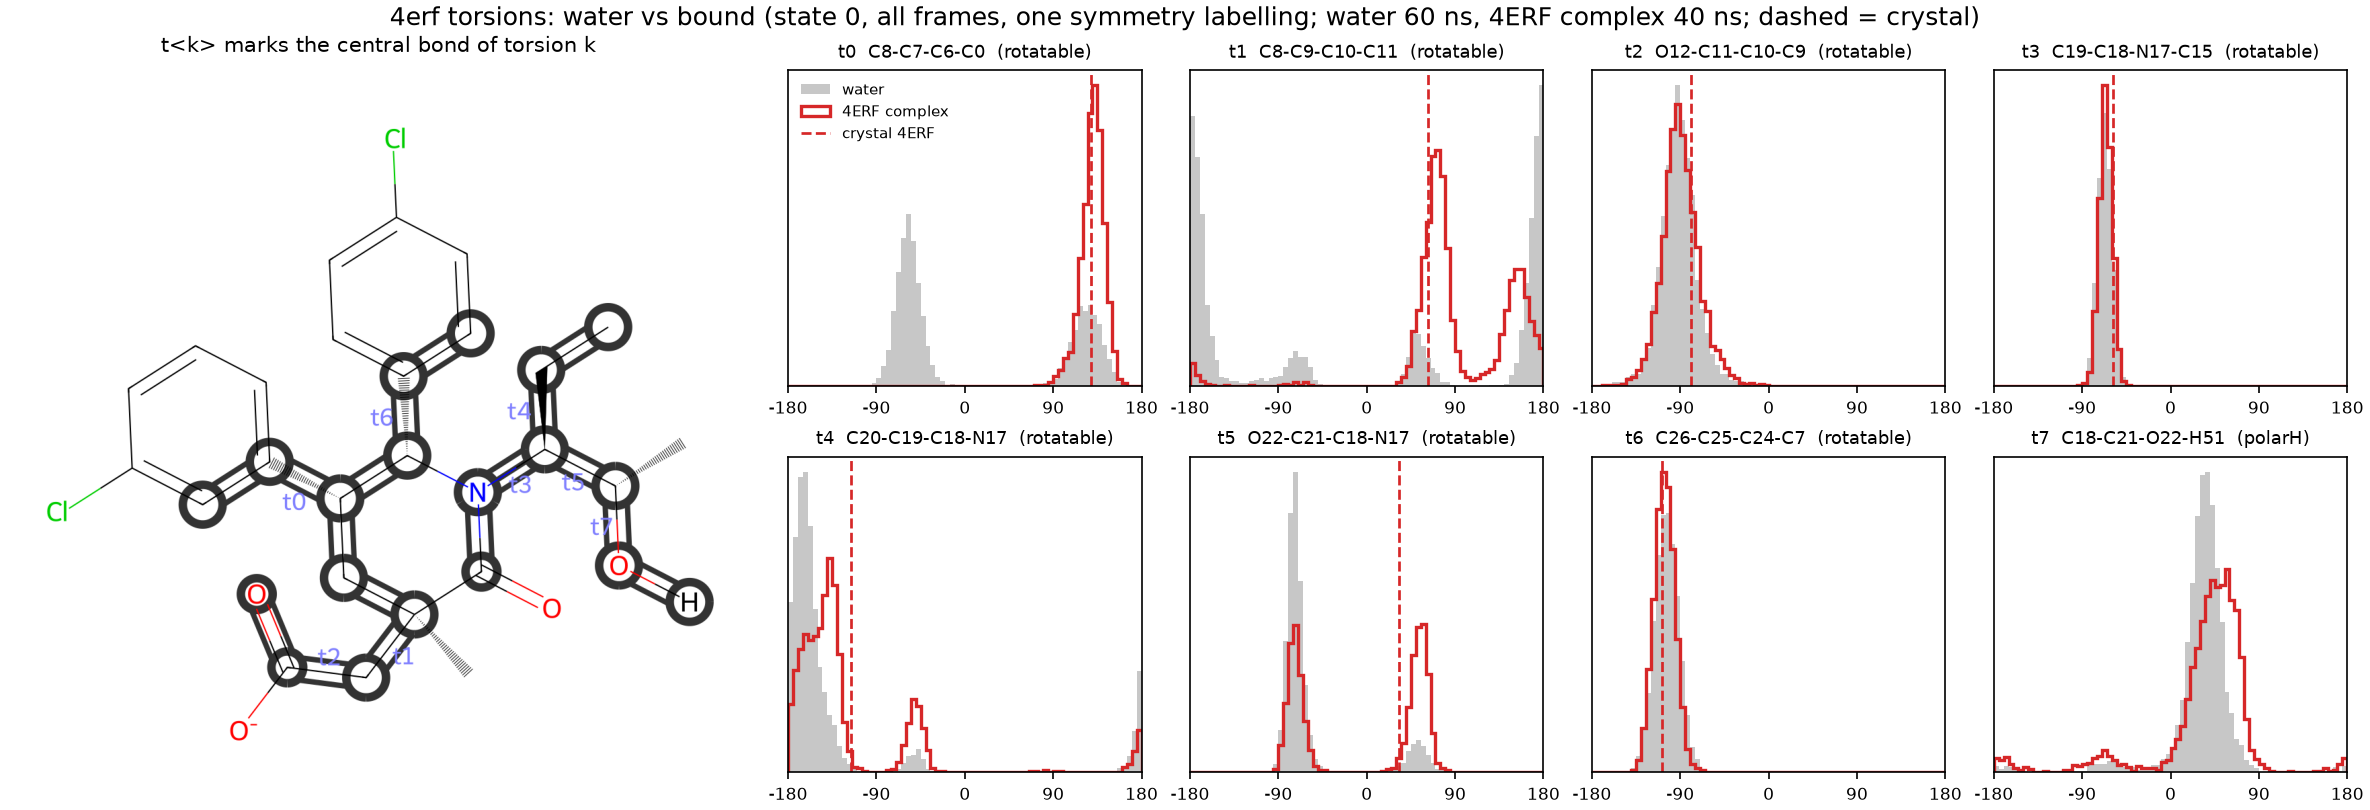

The data file committed next to this chart (first rows):
torsion, atoms, complex, complex_peak_deg, complex_mass_at_peak, water_mass_at_complex_peak, crystal_deg, complex_mass_at_crystal, water_mass_at_crystal
t0, C8-C7-C6-C0, 4ERF complex, 132.5, 0.973, 0.36, 128.8, 0.98, 0.369
t1, C8-C9-C10-C11, 4ERF complex, 72.5, 0.608, 0.102, 62.1, 0.6, 0.114
t2, O12-C11-C10-C9, 4ERF complex, -92.5, 0.878, 0.903, -78.8, 0.826, 0.826
t3, C19-C18-N17-C15, 4ERF complex, -67.5, 1.0, 1.0, -58.7, 0.998, 1.0
t4, C20-C19-C18-N17, 4ERF complex, -137.5, 0.692, 0.595, -116.2, 0.406, 0.13
t5, O22-C21-C18-N17, 4ERF complex, 57.5, 0.543, 0.128, 32.6, 0.473, 0.112
t6, C26-C25-C24-C7, 4ERF complex, -107.5, 0.994, 0.982, -109.1, 0.993, 0.977
t7, C18-C21-O22-H51, 4ERF complex, 57.5, 0.721, 0.671, n/a, , 
